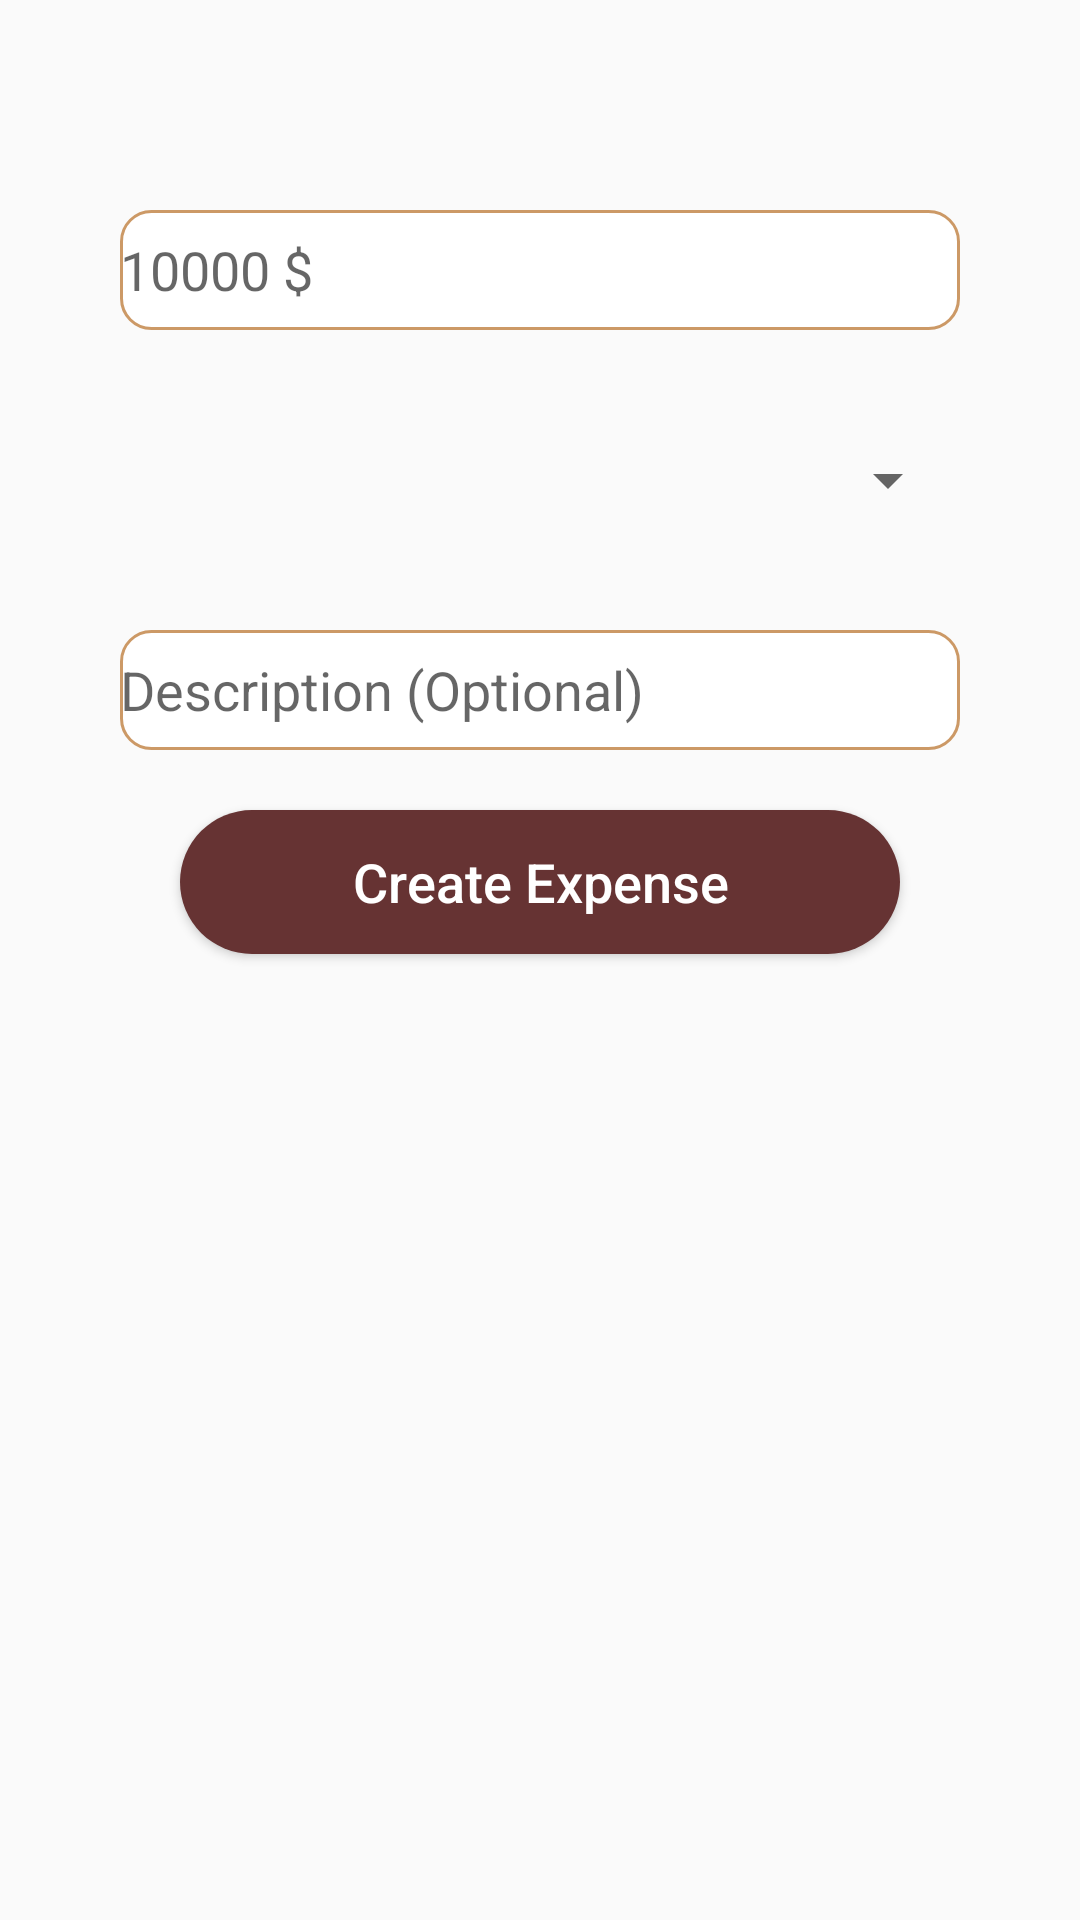

The Android layout XML behind this screen, and the referenced resources:
<!-- AndroidManifest.xml: application theme AppTheme -->
<!-- res/layout/fragment_expense.xml -->
<?xml version="1.0" encoding="utf-8"?>
<RelativeLayout xmlns:android="http://schemas.android.com/apk/res/android"
    android:layout_width="match_parent"
    android:layout_height="match_parent"
    xmlns:tools="http://schemas.android.com/tools"
    android:padding="40dp"
    android:layout_centerHorizontal="true"
    tools:Context=".ExpenseFragment">
    <EditText
        android:layout_marginTop="30dp"
        android:id="@+id/takenMoney"
        android:layout_width="match_parent"
        android:layout_height="40dp"
        android:inputType="number"
        android:background="@drawable/rounded_edit_text"
        android:hint="10000 $"
        />
    <Spinner

        android:layout_marginTop="30dp"
        android:layout_width="match_parent"
        android:layout_height="40dp"
        android:layout_below="@+id/takenMoney"
        android:id="@+id/expenseReason"
        >
    </Spinner>
    <EditText
        android:hint="Description (Optional)"
        android:layout_marginTop="30dp"
        android:layout_width="match_parent"
        android:layout_height="40dp"
        android:id="@+id/description"
        android:layout_below="@id/expenseReason"
        android:background="@drawable/rounded_edit_text"
        />

    <Button
        android:layout_margin="20dp"
        android:layout_width="match_parent"
        android:layout_below="@+id/description"
        android:layout_height="wrap_content"
        android:textAllCaps="false"
        android:text="Create Expense"
        android:id="@+id/storeExpense"
        android:textColor="#fff"
        android:background="@drawable/rounded_button"
        />

</RelativeLayout>
<!-- resources referenced by this layout -->
<resources>
  <!-- drawable rounded_button (drawable) -->
  <?xml version="1.0" encoding="utf-8"?>
  <shape xmlns:android="http://schemas.android.com/apk/res/android"
  android:shape="rectangle"
      >
  <solid android:color="@color/colorPrimary"/>
      <corners android:radius="64dp"/>
  </shape>
  <!-- drawable rounded_edit_text (drawable) -->
  <?xml version="1.0" encoding="utf-8"?>
  <selector xmlns:android="http://schemas.android.com/apk/res/android">
  <item>
      <shape android:shape="rectangle">
          <solid android:color="#fff"/>
          <corners android:radius="10dp" />
          <stroke android:width="1dp"
              android:color="@color/colorBk2"/>
      </shape>
  </item>
  </selector>
  <style name="AppTheme" parent="Theme.AppCompat.Light.DarkActionBar">
          
  
          <item name="android:textSize">18dp</item>
          <item name="colorPrimary">@color/colorPrimary</item>
          <item name="colorPrimaryDark">@color/colorPrimaryDark</item>
          <item name="colorAccent">@color/colorAccent</item>
      </style>
  <color name="colorPrimary">#663333</color>
  <color name="colorBk2">#cc9966</color>
  <color name="colorPrimaryDark">#ff9966</color>
  <color name="colorAccent">#cc9966</color>
</resources>
